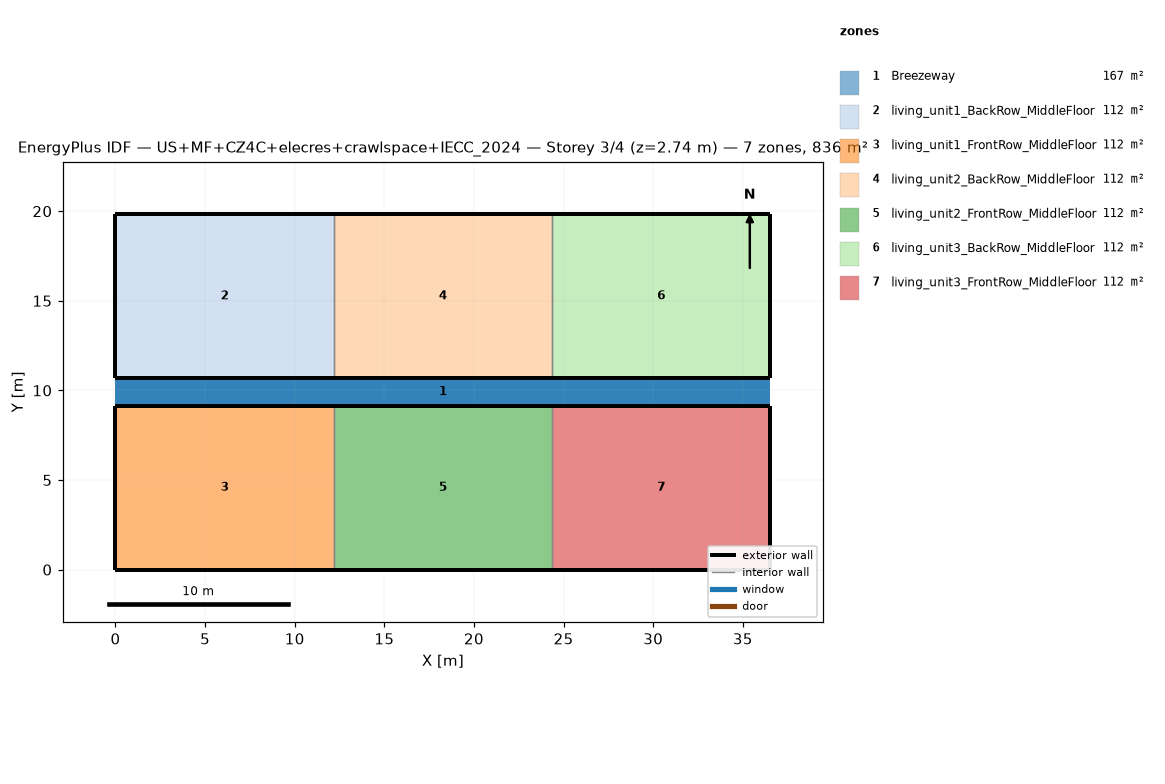
=== STOREY PLAN SPEC (per zone: floor XY polygon, exterior-wall plan segments, windows/doors) ===
zone 1: Breezeway  (167.0 m²)
  floor: (36.54, 9.16) (0.00, 9.16) (0.00, 10.68) (36.54, 10.68)
  floor: (36.54, 9.16) (0.00, 9.16) (0.00, 10.68) (36.54, 10.68)
  floor: (36.54, 9.16) (0.00, 9.16) (0.00, 10.68) (36.54, 10.68)
zone 2: living_unit1_BackRow_MiddleFloor  (111.5 m²)
  floor: (12.18, 10.68) (0.00, 10.68) (0.00, 19.84) (12.18, 19.84)
  exterior wall: (0.00, 10.68) – (12.18, 10.68)  [12.2 m]
  exterior wall: (12.18, 19.84) – (0.00, 19.84)  [12.2 m]
  exterior wall: (0.00, 19.84) – (0.00, 10.68)  [9.2 m]
  interior walls: 1
zone 3: living_unit1_FrontRow_MiddleFloor  (111.5 m²)
  floor: (12.18, 0.00) (0.00, 0.00) (0.00, 9.16) (12.18, 9.16)
  exterior wall: (0.00, 0.00) – (12.18, 0.00)  [12.2 m]
  exterior wall: (12.18, 9.16) – (0.00, 9.16)  [12.2 m]
  exterior wall: (0.00, 9.16) – (0.00, 0.00)  [9.2 m]
  interior walls: 1
zone 4: living_unit2_BackRow_MiddleFloor  (111.5 m²)
  floor: (24.36, 10.68) (12.18, 10.68) (12.18, 19.84) (24.36, 19.84)
  exterior wall: (12.18, 10.68) – (24.36, 10.68)  [12.2 m]
  exterior wall: (24.36, 19.84) – (12.18, 19.84)  [12.2 m]
  interior walls: 2
zone 5: living_unit2_FrontRow_MiddleFloor  (111.5 m²)
  floor: (24.36, 0.00) (12.18, 0.00) (12.18, 9.16) (24.36, 9.16)
  exterior wall: (12.18, 0.00) – (24.36, 0.00)  [12.2 m]
  exterior wall: (24.36, 9.16) – (12.18, 9.16)  [12.2 m]
  interior walls: 2
zone 6: living_unit3_BackRow_MiddleFloor  (111.5 m²)
  floor: (36.54, 10.68) (24.36, 10.68) (24.36, 19.84) (36.54, 19.84)
  exterior wall: (24.36, 10.68) – (36.54, 10.68)  [12.2 m]
  exterior wall: (36.54, 10.68) – (36.54, 19.84)  [9.2 m]
  exterior wall: (36.54, 19.84) – (24.36, 19.84)  [12.2 m]
  interior walls: 1
zone 7: living_unit3_FrontRow_MiddleFloor  (111.5 m²)
  floor: (36.54, 0.00) (24.36, 0.00) (24.36, 9.16) (36.54, 9.16)
  exterior wall: (24.36, 0.00) – (36.54, 0.00)  [12.2 m]
  exterior wall: (36.54, 0.00) – (36.54, 9.16)  [9.2 m]
  exterior wall: (36.54, 9.16) – (24.36, 9.16)  [12.2 m]
  interior walls: 1

=== DERIVED (storey summary) ===
Building: US+MF+CZ4C+elecres+crawlspace+IECC_2024
Storey: 3 of 4  (floor level z = 2.74 m)
Storey gross floor area: 836.2 m²
Zones on this storey: 7
  - Breezeway: floor 167.0 m²
  - living_unit1_BackRow_MiddleFloor: floor 111.5 m²; exterior wall 33.5 m (86.9 m²); WWR 0.0%
  - living_unit1_FrontRow_MiddleFloor: floor 111.5 m²; exterior wall 33.5 m (86.9 m²); WWR 0.0%
  - living_unit2_BackRow_MiddleFloor: floor 111.5 m²; exterior wall 24.4 m (63.1 m²); WWR 0.0%
  - living_unit2_FrontRow_MiddleFloor: floor 111.5 m²; exterior wall 24.4 m (63.1 m²); WWR 0.0%
  - living_unit3_BackRow_MiddleFloor: floor 111.5 m²; exterior wall 33.5 m (86.9 m²); WWR 0.0%
  - living_unit3_FrontRow_MiddleFloor: floor 111.5 m²; exterior wall 33.5 m (86.9 m²); WWR 0.0%
Zone adjacency (shared interzone walls):
  - living_unit1_BackRow_MiddleFloor ↔ living_unit2_BackRow_MiddleFloor
  - living_unit1_FrontRow_MiddleFloor ↔ living_unit2_FrontRow_MiddleFloor
  - living_unit2_BackRow_MiddleFloor ↔ living_unit3_BackRow_MiddleFloor
  - living_unit2_FrontRow_MiddleFloor ↔ living_unit3_FrontRow_MiddleFloor